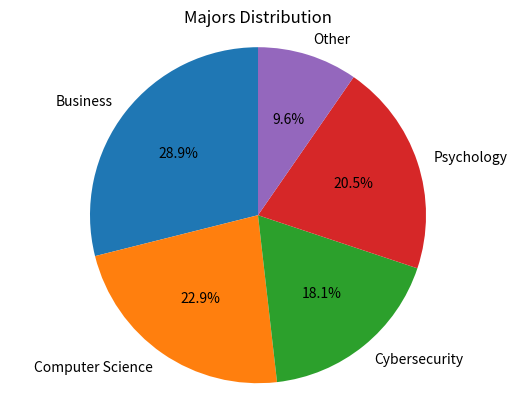

Here is the Python script that generated this plot:
import pandas as pd
import matplotlib.pyplot as plt

# Create sample data 
majors_data = {
    "Major": ["Business", "Computer Science", 
              "Cybersecurity", "Psychology", 
              "Other"],
    "StudentCount": [120, 95, 75, 85, 40]
}

df = pd.DataFrame(majors_data)

# Create the pie chart
df.plot(kind="pie", 
        y="StudentCount", 
        labels=df["Major"], 
        autopct='%1.1f%%',
        startangle=90,
        legend=False)
plt.title("Majors Distribution")
plt.axis("equal")  # Ensures the pie chart is circular
plt.show()